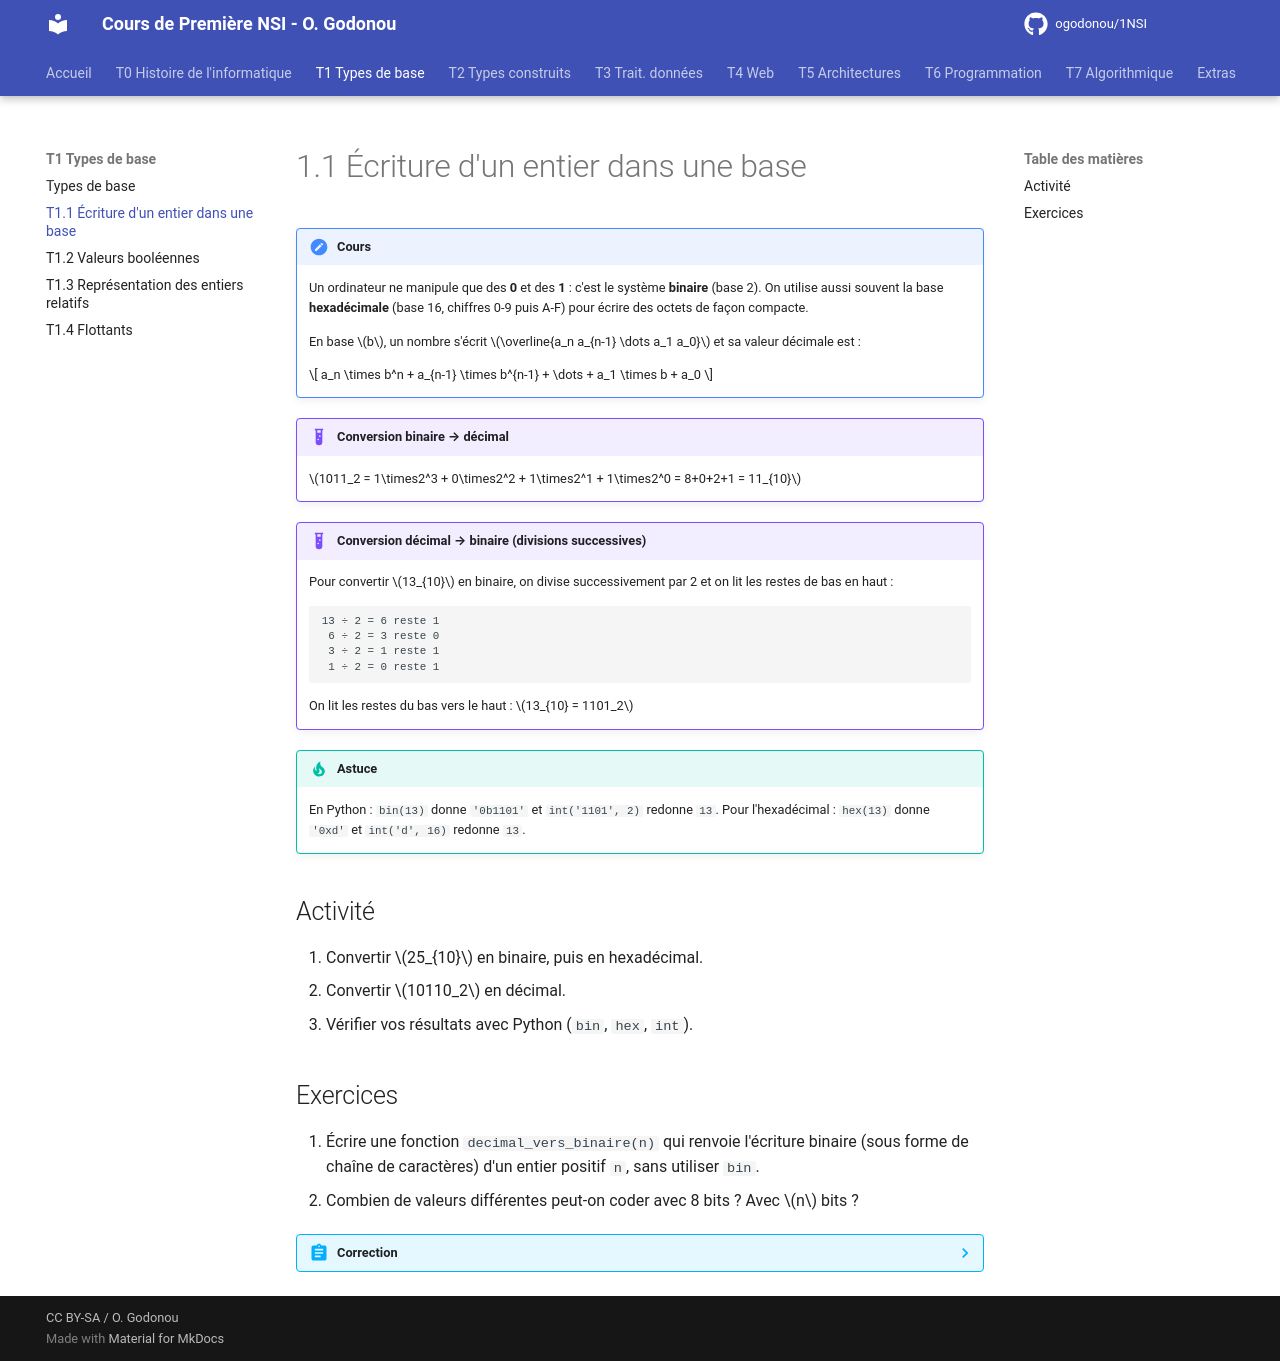

repository: OscarGomap/NSI1ere_OscarGODONOU · page: T01_TypesBase/T1.1_Bases/index.html · generator: mkdocs

# 1.1 Écriture d'un entier dans une base

!!! note "Cours"
    Un ordinateur ne manipule que des **0** et des **1** : c'est le système **binaire**
    (base 2). On utilise aussi souvent la base **hexadécimale** (base 16, chiffres
    0-9 puis A-F) pour écrire des octets de façon compacte.

    En base $b$, un nombre s'écrit $\overline{a_n a_{n-1} \dots a_1 a_0}$ et sa valeur
    décimale est :

    $$ a_n \times b^n + a_{n-1} \times b^{n-1} + \dots + a_1 \times b + a_0 $$

!!! example "Conversion binaire → décimal"
    $1011_2 = 1\times2^3 + 0\times2^2 + 1\times2^1 + 1\times2^0 = 8+0+2+1 = 11_{10}$

!!! example "Conversion décimal → binaire (divisions successives)"
    Pour convertir $13_{10}$ en binaire, on divise successivement par 2 et on lit
    les restes de bas en haut :

    ```
    13 ÷ 2 = 6 reste 1
     6 ÷ 2 = 3 reste 0
     3 ÷ 2 = 1 reste 1
     1 ÷ 2 = 0 reste 1
    ```

    On lit les restes du bas vers le haut : $13_{10} = 1101_2$

!!! tip "Astuce"
    En Python : `bin(13)` donne `'0b1101'` et `int('1101', 2)` redonne `13`.
    Pour l'hexadécimal : `hex(13)` donne `'0xd'` et `int('d', 16)` redonne `13`.

## Activité

1. Convertir $25_{10}$ en binaire, puis en hexadécimal.
2. Convertir $10110_2$ en décimal.
3. Vérifier vos résultats avec Python (`bin`, `hex`, `int`).

## Exercices

1. Écrire une fonction `decimal_vers_binaire(n)` qui renvoie l'écriture binaire
   (sous forme de chaîne de caractères) d'un entier positif `n`, sans utiliser `bin`.
2. Combien de valeurs différentes peut-on coder avec 8 bits ? Avec $n$ bits ?

??? abstract "Correction"
    ```python
    def decimal_vers_binaire(n):
        if n == 0:
            return "0"
        chiffres = ""
        while n > 0:
            chiffres = str(n % 2) + chiffres
            n = n // 2
        return chiffres
    ```
    Avec $n$ bits, on peut coder $2^n$ valeurs différentes (de 0 à $2^n - 1$),
    soit 256 valeurs avec 8 bits.
